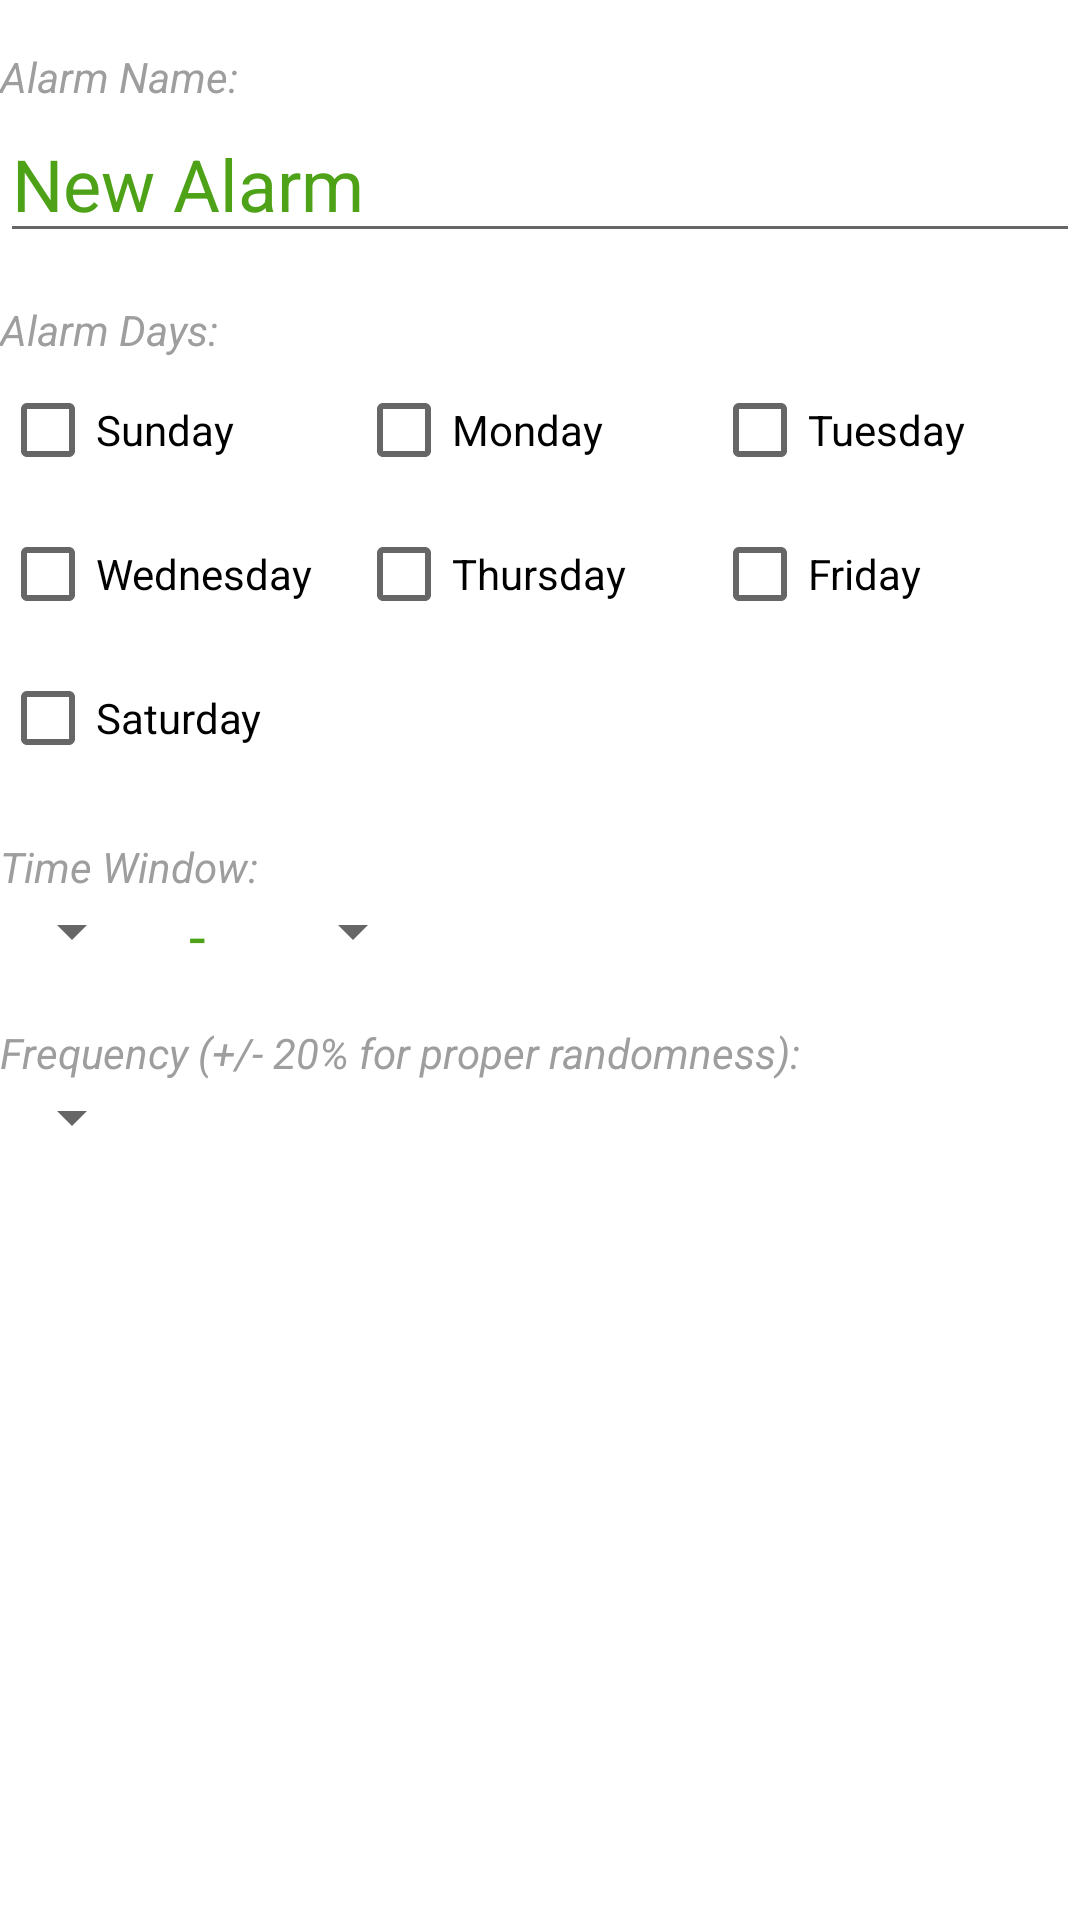

Write the Android layout XML for this screen, with the resource values it uses.
<!-- AndroidManifest.xml: application theme Theme.DefenseDrill -->
<!-- res/layout/layout_policy_details_popup.xml -->
<?xml version="1.0" encoding="utf-8"?>
<ScrollView
    android:id="@+id/layoutLogin"
    android:layout_width="match_parent"
    android:layout_height="match_parent"
    xmlns:android="http://schemas.android.com/apk/res/android" >

    <LinearLayout
        android:orientation="vertical"
        android:layout_width="match_parent"
        android:layout_height="wrap_content">

        <TextView
            android:layout_width="match_parent"
            android:layout_height="wrap_content"
            android:textSize="14sp"
            android:layout_marginTop="16dp"
            android:text="@string/policy_name"
            android:textStyle="italic"
            android:textColor="@color/field_label" />

        <EditText
            android:id="@+id/policyName"
            android:layout_height="wrap_content"
            android:layout_width="match_parent"
            android:inputType="textMultiLine|textCapWords"
            android:textSize="24sp"
            android:text="@string/default_policy_name"
            android:hint="@string/policy_name_hint"
            android:autofillHints="" />

        <TextView
            android:layout_width="match_parent"
            android:layout_height="wrap_content"
            android:textSize="14sp"
            android:layout_marginTop="16dp"
            android:text="@string/alarm_days"
            android:textStyle="italic"
            android:textColor="@color/field_label" />

        <LinearLayout
            android:orientation="horizontal"
            android:layout_width="match_parent"
            android:layout_height="wrap_content">

            <CheckBox
                android:id="@+id/sundayCheckBox"
                android:layout_width="0dp"
                android:layout_height="wrap_content"
                android:text="@string/sunday"
                android:checked="false"
                android:layout_weight="0.33"/>

            <CheckBox
                android:id="@+id/mondayCheckBox"
                android:layout_width="0dp"
                android:layout_height="wrap_content"
                android:text="@string/monday"
                android:checked="false"
                android:layout_weight="0.33" />

            <CheckBox
                android:id="@+id/tuesdayCheckBox"
                android:layout_width="0dp"
                android:layout_height="wrap_content"
                android:text="@string/tuesday"
                android:checked="false"
                android:layout_weight="0.34" />
        </LinearLayout>

        <LinearLayout
            android:orientation="horizontal"
            android:layout_width="match_parent"
            android:layout_height="wrap_content">

            <CheckBox
                android:id="@+id/wednesdayCheckBox"
                android:layout_width="0dp"
                android:layout_height="wrap_content"
                android:text="@string/wednesday"
                android:checked="false"
                android:layout_weight="0.33" />

            <CheckBox
                android:id="@+id/thursdayCheckBox"
                android:layout_width="0dp"
                android:layout_height="wrap_content"
                android:text="@string/thursday"
                android:checked="false"
                android:layout_weight="0.33" />

            <CheckBox
                android:id="@+id/fridayCheckBox"
                android:layout_width="0dp"
                android:layout_height="wrap_content"
                android:text="@string/friday"
                android:checked="false"
                android:layout_weight="0.34" />
        </LinearLayout>

        <CheckBox
            android:id="@+id/saturdayCheckBox"
            android:layout_width="wrap_content"
            android:layout_height="wrap_content"
            android:text="@string/saturday"
            android:checked="false" />

        <TextView
            android:layout_width="match_parent"
            android:layout_height="wrap_content"
            android:textSize="14sp"
            android:layout_marginTop="16dp"
            android:text="@string/time_window"
            android:textStyle="italic"
            android:textColor="@color/field_label" />

        <LinearLayout
            android:orientation="horizontal"
            android:layout_width="match_parent"
            android:layout_height="wrap_content">

            <Spinner
                android:id="@+id/beginningHourSpinner"
                android:layout_width="wrap_content"
                android:layout_height="wrap_content" />

            <TextView
                android:layout_width="wrap_content"
                android:layout_height="wrap_content"
                android:layout_marginStart="15dp"
                android:layout_marginEnd="25dp"
                android:textSize="20sp"
                android:text="@string/hyphen" />

            <Spinner
                android:id="@+id/endingHourSpinner"
                android:layout_width="wrap_content"
                android:layout_height="wrap_content" />

        </LinearLayout>

        <TextView
            android:layout_width="match_parent"
            android:layout_height="wrap_content"
            android:textSize="14sp"
            android:layout_marginTop="16dp"
            android:text="@string/frequency"
            android:textStyle="italic"
            android:textColor="@color/field_label" />

        <Spinner
            android:id="@+id/frequencySpinner"
            android:layout_width="wrap_content"
            android:layout_height="wrap_content" />

        
        <TextView
            android:id="@+id/loginErrorMessage"
            android:layout_width="match_parent"
            android:layout_height="wrap_content"
            android:textSize="14sp"
            android:layout_marginTop="16dp"
            android:textStyle="italic"
            android:textColor="@color/error"
            android:visibility="gone" />
    </LinearLayout>
</ScrollView>
<!-- resources referenced by this layout -->
<resources>
  <color name="error">#FF0000</color>
  <color name="field_label">#9E9E9E</color>
  <string name="alarm_days">Alarm Days:</string>
  <string name="default_policy_name">New Alarm</string>
  <string name="frequency">Frequency (+/- 20% for proper randomness):</string>
  <string name="friday">Friday</string>
  <string name="hyphen">-</string>
  <string name="monday">Monday</string>
  <string name="policy_name">Alarm Name:</string>
  <string name="policy_name_hint">Enter a Name for the Alarm…</string>
  <string name="saturday">Saturday</string>
  <string name="sunday">Sunday</string>
  <string name="thursday">Thursday</string>
  <string name="time_window">Time Window:</string>
  <string name="tuesday">Tuesday</string>
  <string name="wednesday">Wednesday</string>
  <style name="Theme.DefenseDrill" parent="Theme.MaterialComponents.DayNight.DarkActionBar">
          
          <item name="colorPrimary">@color/drill_green</item>
          <item name="colorPrimaryVariant">@color/drill_green_variant</item>
          <item name="colorOnPrimary">@color/drill_yellow</item>
          
          <item name="colorSecondary">@color/drill_green</item>
          <item name="colorSecondaryVariant">@color/drill_green_variant</item>
          <item name="colorOnSecondary">@color/drill_yellow</item>
          
          <item name="android:statusBarColor">?attr/colorPrimaryVariant</item>
          
          <item name="android:textViewStyle">@style/CustomTextView</item>
          <item name="android:buttonStyle">@style/CustomButton</item>
          <item name="android:editTextColor">@color/drill_green</item>
          <item name="dividerColor">@color/drill_green</item>
          <item name="dividerColorVariant">@color/drill_yellow_variant</item>
      </style>
  <color name="drill_green">#4EA217</color>
  <color name="drill_green_variant">#2D7100</color>
  <color name="drill_yellow">#F8E860</color>
  <style name="CustomTextView" parent="android:Widget.TextView">
          <item name="android:textColor">@color/drill_green</item>
      </style>
  <style name="CustomButton" parent="android:Widget.Button">
          <item name="android:backgroundTint">@color/drill_green_variant</item>
          <item name="android:textColor">@color/drill_yellow</item>
      </style>
  <color name="drill_yellow_variant">#FFF59A</color>
</resources>
